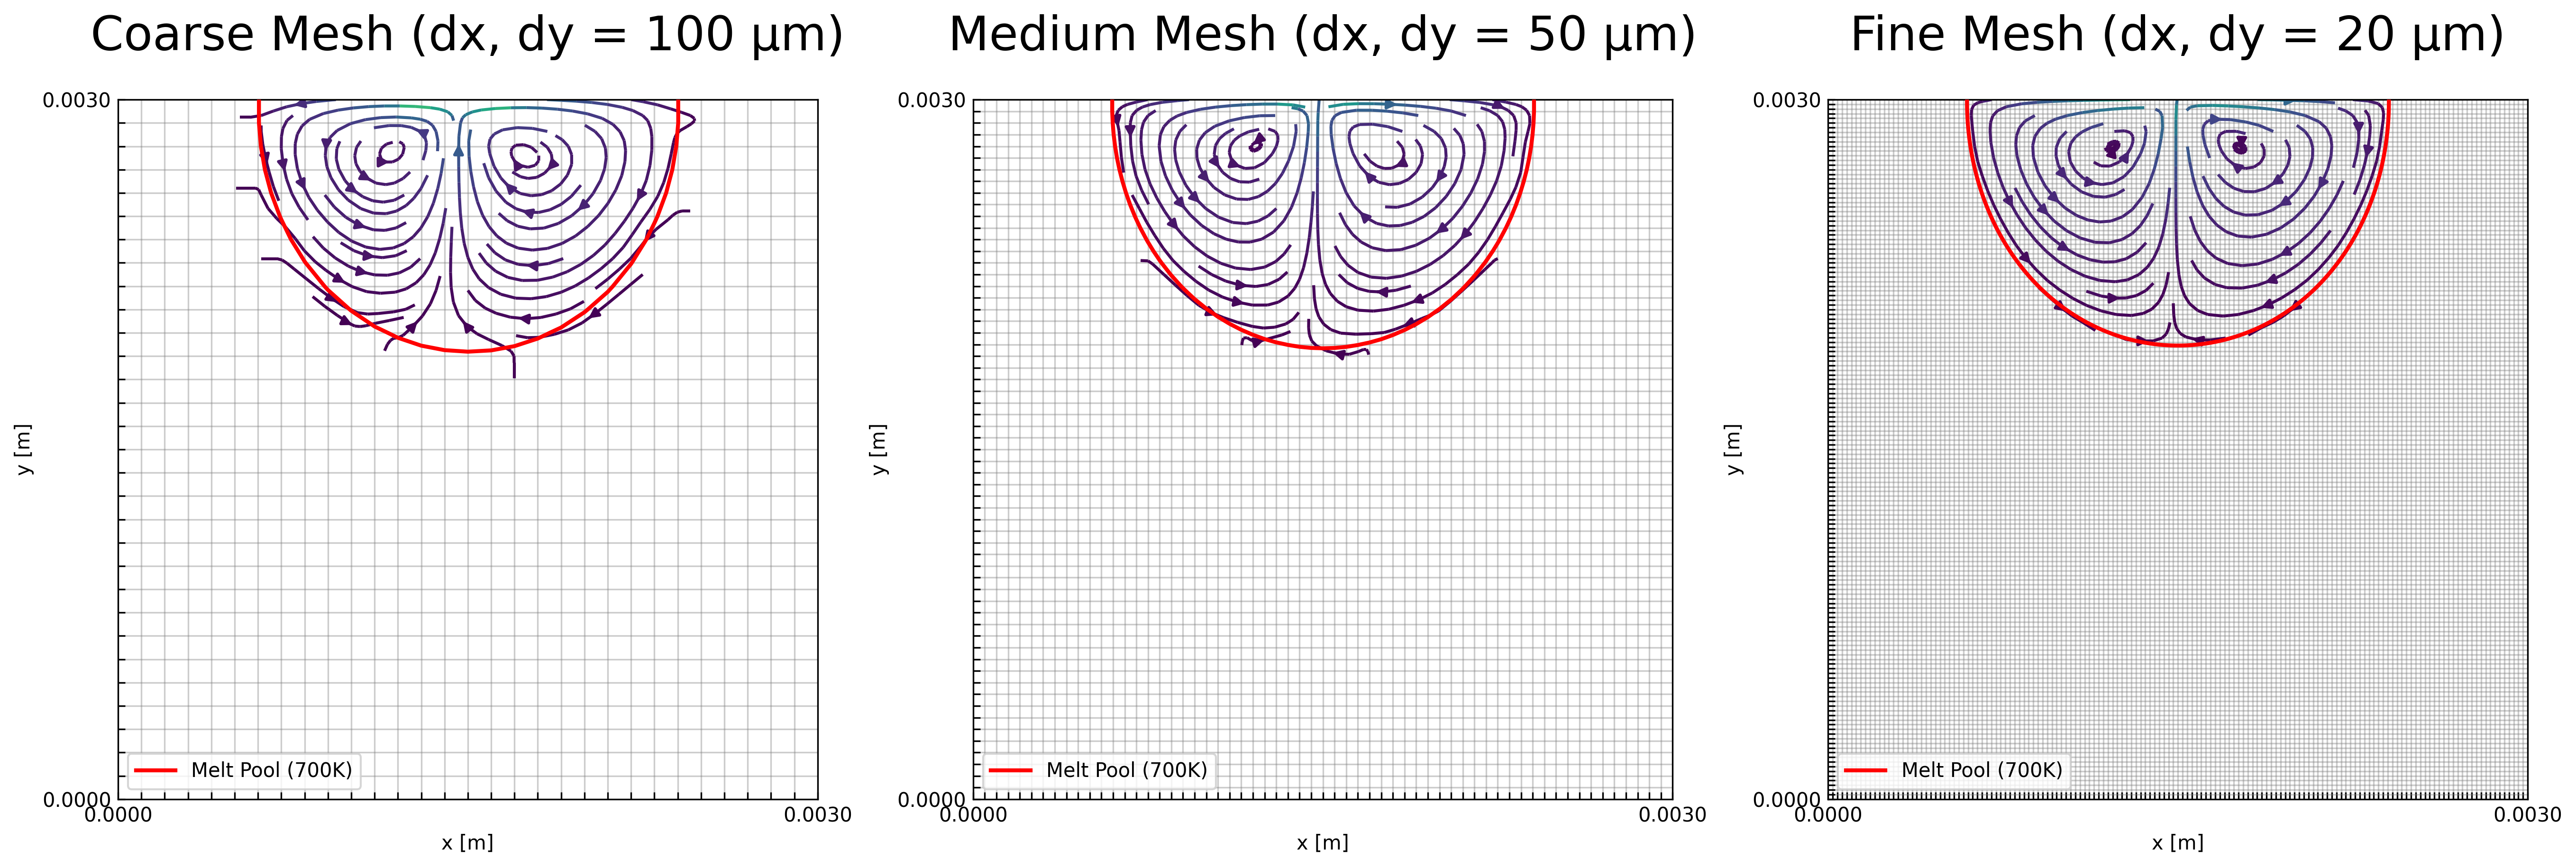

Write Python code to recreate this figure.
import numpy as np
import matplotlib.pyplot as plt
import os

# Mesh configurations (dx in meters, converted to microns for title)
mesh_configs = [
    {'name': '1_coarse', 'last_timestep': '49999', 'dx': 0.0001, 'title': 'Coarse Mesh'},
    {'name': '2_medium', 'last_timestep': '99999', 'dx': 0.00005, 'title': 'Medium Mesh'},
    {'name': '3_fine', 'last_timestep': '250000', 'dx': 0.00002, 'title': 'Fine Mesh'}
]

# Grid dimensions
Lx, Ly = 0.003, 0.003

# Melt pool temperature threshold
t_melt = 700

# Create 3x1 subplot
fig, axes = plt.subplots(1, 3, figsize=(18, 6), constrained_layout=True)

# Make all subplots have the same physical size
for ax in axes:
    ax.set_box_aspect(1)

from matplotlib.lines import Line2D
legend_elements = [Line2D([0], [0], color='red', linewidth=2, label='Melt Pool (700K)')]

for idx, config in enumerate(mesh_configs):
    ax = axes[idx]

    # Load data
    data_dir = f"results/{config['name']}/{config['last_timestep']}"
    u = np.load(os.path.join(data_dir, "u.npy"))
    v = np.load(os.path.join(data_dir, "v.npy"))
    T = np.load(os.path.join(data_dir, "T.npy"))

    # Interpolate velocities to cell centers
    u_interpolated = 0.5 * (u[1:, :] + u[:-1, :])
    v_interpolated = 0.5 * (v[:, 1:] + v[:, :-1])

    # Transpose for plotting
    u_T = u_interpolated.T
    v_T = v_interpolated.T

    # Grid dimensions
    Nx, Ny = T.shape[0] - 1, T.shape[1] - 1
    x = np.linspace(0, Lx, Nx+1)
    y = np.linspace(0, Ly, Ny+1)

    xx, yy = np.meshgrid(x, y)

    # Add mesh grid overlay (set grid first so it appears in background)
    dx = config['dx']
    dy = config['dx']  # dy = dx for square meshes
    x_grid = np.arange(0, Lx + dx, dx)
    y_grid = np.arange(0, Ly + dy, dy)
    ax.set_xticks(x_grid, minor=False)
    ax.set_yticks(y_grid, minor=False)
    ax.grid(which='major', color='gray', linestyle='-', linewidth=0.8, alpha=0.4, zorder=0)

    # Streamlines (plotted on top of grid)
    ax.streamplot(xx, yy, u_T, v_T, color=np.sqrt(u_T*u_T + v_T*v_T),
                   density=1.5, linewidth=1.5, cmap='viridis', zorder=2)
    ax.contour(x, y, np.transpose(T), [t_melt], colors='red', linewidths=2, zorder=3)

    ax.set_xlabel('x [m]')
    ax.set_ylabel('y [m]')
    # Convert dx from meters to microns (1 m = 1e6 microns)
    dx_microns = config['dx'] * 1e6
    ax.set_title(f"{config['title']} (dx, dy = {dx_microns:.0f} µm)", fontsize=24, pad=25)
    ax.set_ylim([0, Ly])
    ax.set_xlim([0, Lx])
    ax.set_aspect('equal')
    ax.tick_params(direction='in')

    # Show only first and last tick labels
    ax.set_xticklabels([''] * len(x_grid))
    ax.set_yticklabels([''] * len(y_grid))
    xtick_labels = ax.get_xticklabels()
    ytick_labels = ax.get_yticklabels()
    if len(xtick_labels) > 0:
        xtick_labels[0].set_text(f'{x_grid[0]:.4f}')
        xtick_labels[-1].set_text(f'{x_grid[-1]:.4f}')
    if len(ytick_labels) > 0:
        ytick_labels[0].set_text(f'{y_grid[0]:.4f}')
        ytick_labels[-1].set_text(f'{y_grid[-1]:.4f}')
    ax.set_xticklabels(xtick_labels)
    ax.set_yticklabels(ytick_labels)

    ax.legend(handles=legend_elements, loc='lower left')

plt.savefig('figures/figure_3x1_streamlines.png', dpi=300, bbox_inches='tight')
